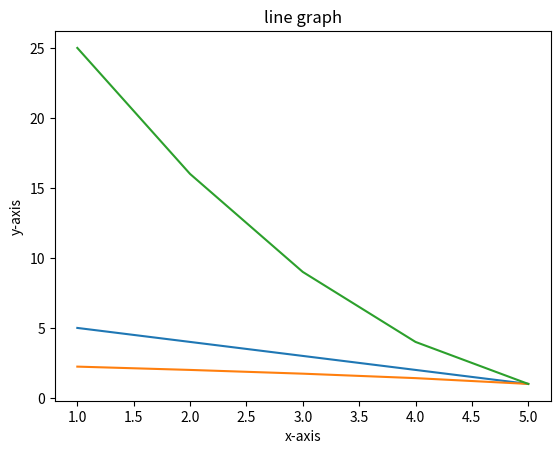

The matplotlib source for this figure:
import matplotlib.pyplot as plt
import numpy as np

x = [1,2,3,4,5]
y = [5,4,3,2,1]
y1 = np.sqrt(y)
y2 = np.square(y)

plt.title("line graph")
plt.xlabel("x-axis")
plt.ylabel("y-axis")

plt.plot(x,y,x,y1,x,y2)
plt.show()